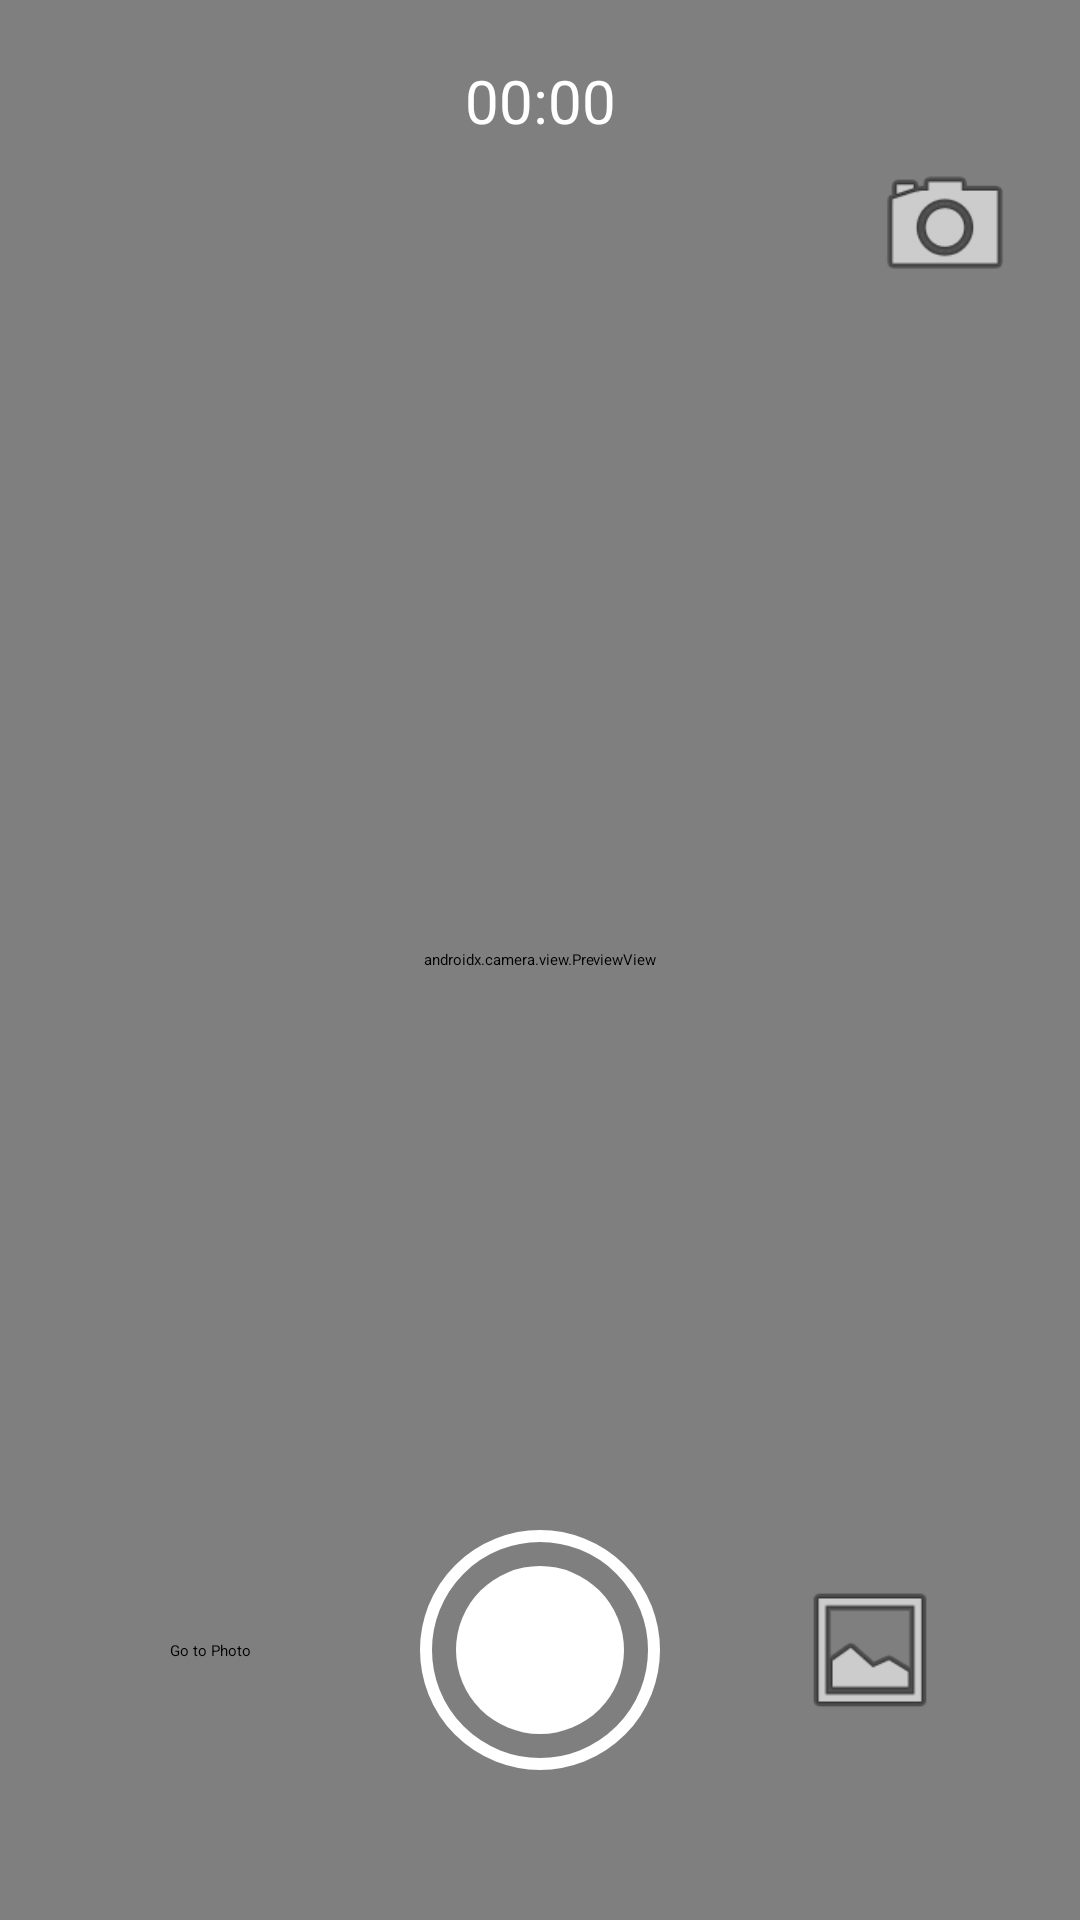

Reconstruct the res/layout file that produces this screen, plus the resources it refers to.
<!-- AndroidManifest.xml: application theme Theme.CameraProMax -->
<!-- res/layout/fragment_video.xml -->
<?xml version="1.0" encoding="utf-8"?>
<androidx.constraintlayout.widget.ConstraintLayout xmlns:android="http://schemas.android.com/apk/res/android"
    xmlns:app="http://schemas.android.com/apk/res-auto"
    xmlns:tools="http://schemas.android.com/tools"
    android:layout_width="match_parent"
    android:layout_height="match_parent"
    tools:context=".camera.VideoFragment">

    <androidx.camera.view.PreviewView
        android:id="@+id/previewView"
        android:layout_width="0dp"
        android:layout_height="0dp"
        app:layout_constraintBottom_toBottomOf="parent"
        app:layout_constraintEnd_toEndOf="parent"
        app:layout_constraintStart_toStartOf="parent"
        app:layout_constraintTop_toTopOf="parent" />

    <ImageButton
        android:id="@+id/record_button"
        android:layout_width="80dp"
        android:layout_height="80dp"
        android:layout_marginBottom="50dp"
        android:background="@drawable/ic_capture"
        android:contentDescription="@string/record_button"
        app:layout_constraintBottom_toBottomOf="parent"
        app:layout_constraintEnd_toEndOf="parent"
        app:layout_constraintStart_toStartOf="parent" />

    <ImageButton
        android:id="@+id/switch_camera_button"
        android:layout_width="50dp"
        android:layout_height="50dp"
        android:layout_marginTop="50dp"
        android:layout_marginEnd="20dp"
        android:background="@android:drawable/ic_menu_camera"
        android:contentDescription="@string/switch_camera"
        app:layout_constraintEnd_toEndOf="parent"
        app:layout_constraintTop_toTopOf="parent" />

    <Button
        android:id="@+id/to_photo_button"
        android:layout_width="wrap_content"
        android:layout_height="wrap_content"
        android:text="@string/go_to_photo"
        app:layout_constraintBottom_toBottomOf="@+id/record_button"
        app:layout_constraintEnd_toStartOf="@+id/record_button"
        app:layout_constraintStart_toStartOf="parent"
        app:layout_constraintTop_toTopOf="@+id/record_button" />

    <ImageButton
        android:id="@+id/to_gallery_button"
        android:layout_width="50dp"
        android:layout_height="50dp"
        android:background="@android:drawable/ic_menu_gallery"
        android:contentDescription="@string/gallery"
        app:layout_constraintBottom_toBottomOf="@+id/record_button"
        app:layout_constraintEnd_toEndOf="parent"
        app:layout_constraintStart_toEndOf="@+id/record_button"
        app:layout_constraintTop_toTopOf="@+id/record_button" />

    <Chronometer
        android:id="@+id/record_duration"
        android:layout_width="wrap_content"
        android:layout_height="wrap_content"
        android:layout_marginTop="20dp"
        android:textColor="@android:color/white"
        android:textSize="20sp"
        app:layout_constraintEnd_toEndOf="parent"
        app:layout_constraintStart_toStartOf="parent"
        app:layout_constraintTop_toTopOf="parent"
        tools:text="00:00" />

</androidx.constraintlayout.widget.ConstraintLayout>
<!-- resources referenced by this layout -->
<resources>
  <!-- drawable ic_capture (drawable) -->
  <?xml version="1.0" encoding="utf-8"?>
  <layer-list xmlns:android="http://schemas.android.com/apk/res/android">
      <item>
          <shape android:shape="oval">
              <stroke android:width="4dp" android:color="@android:color/white" />
          </shape>
      </item>
      <item android:bottom="12dp" android:left="12dp" android:right="12dp" android:top="12dp">
          <shape android:shape="oval">
              <solid android:color="@android:color/white" />
          </shape>
      </item>
  </layer-list>
  <string name="gallery">Gallery</string>
  <string name="go_to_photo">Go to Photo</string>
  <string name="record_button">Record Button</string>
  <string name="switch_camera">Switch camera</string>
</resources>
